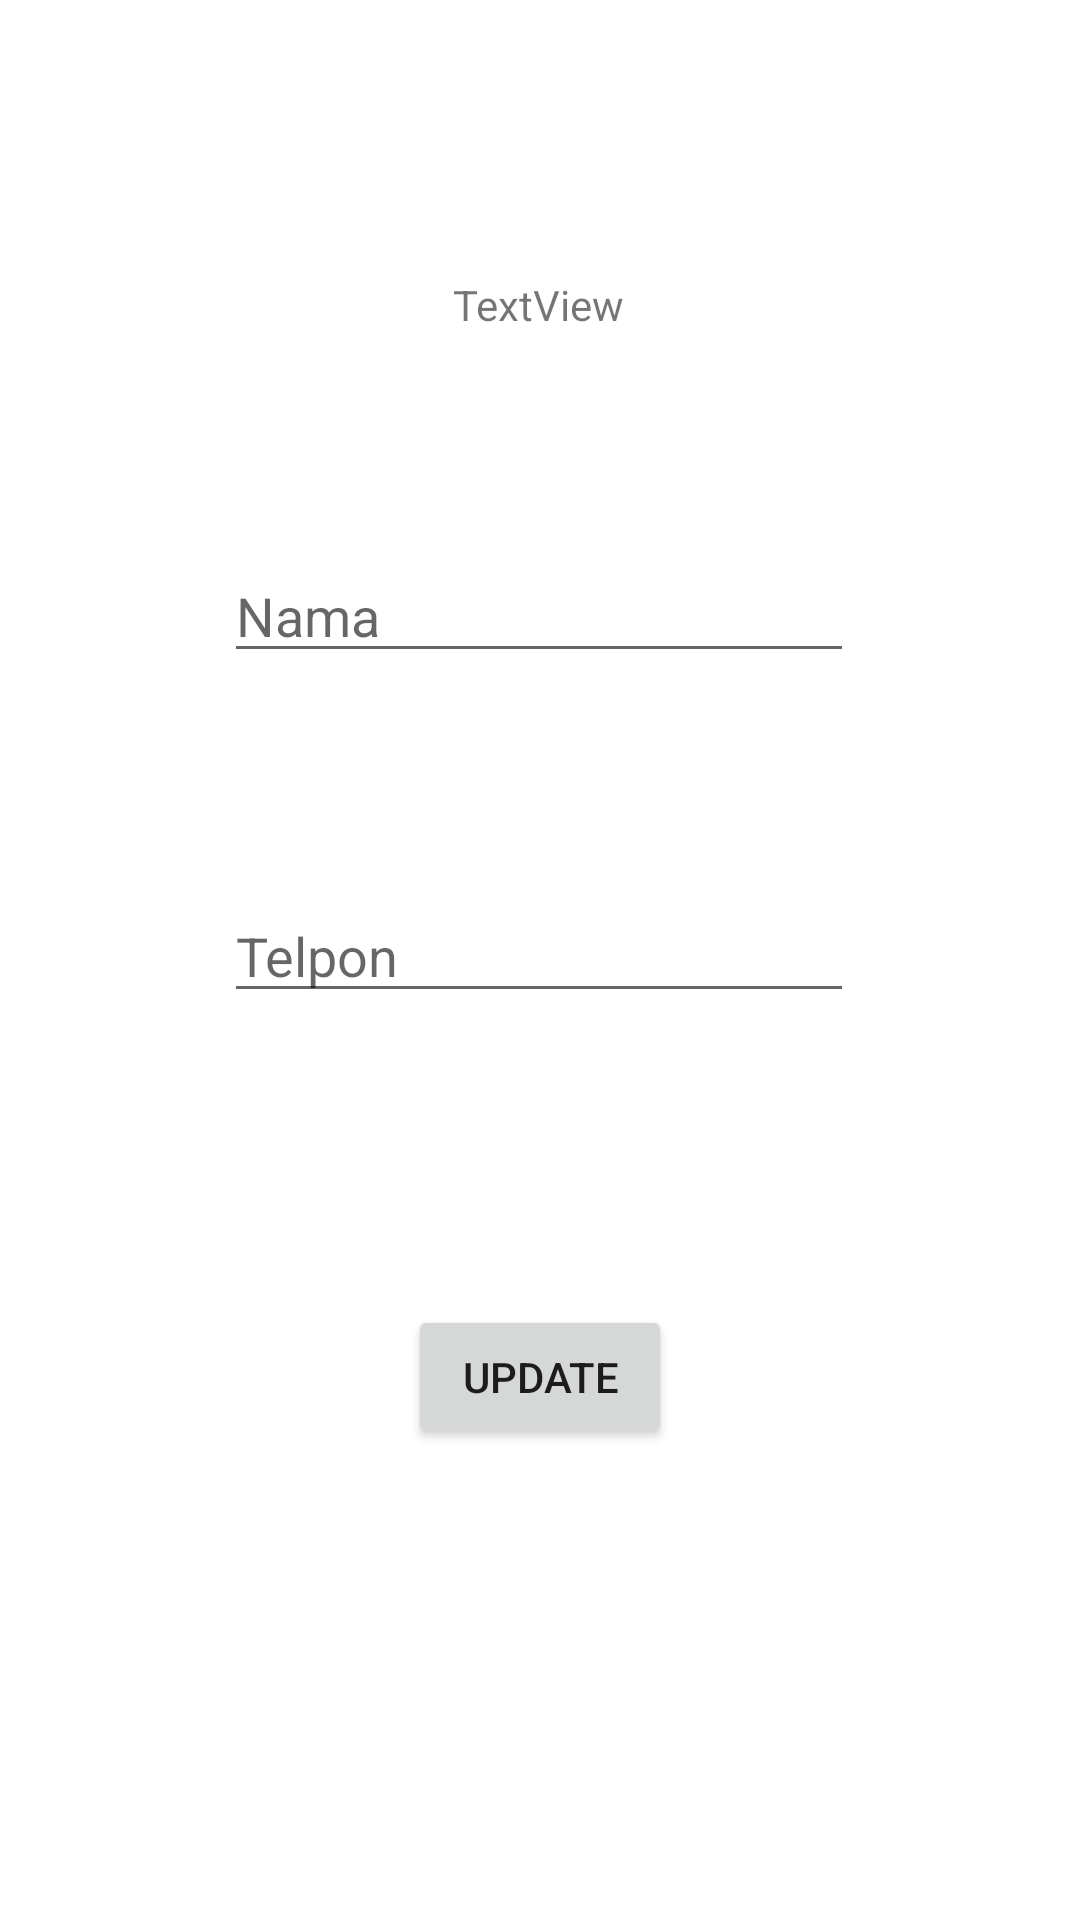

Produce the Android XML layout that renders to this screen, including the resource entries it uses.
<!-- AndroidManifest.xml: application theme Theme.ActivityMysql -->
<!-- res/layout/activity_edit_teman.xml -->
<?xml version="1.0" encoding="utf-8"?>
<androidx.constraintlayout.widget.ConstraintLayout xmlns:android="http://schemas.android.com/apk/res/android"
    xmlns:app="http://schemas.android.com/apk/res-auto"
    xmlns:tools="http://schemas.android.com/tools"
    android:layout_width="match_parent"
    android:layout_height="match_parent"
    tools:context=".EditTeman">

    <TextView
        android:id="@+id/textId"
        android:layout_width="wrap_content"
        android:layout_height="wrap_content"
        android:layout_marginTop="92dp"
        android:text="TextView"
        app:layout_constraintEnd_toEndOf="parent"
        app:layout_constraintHorizontal_bias="0.498"
        app:layout_constraintStart_toStartOf="parent"
        app:layout_constraintTop_toTopOf="parent" />

    <EditText
        android:id="@+id/editNm"
        android:layout_width="wrap_content"
        android:layout_height="wrap_content"
        android:layout_marginTop="72dp"
        android:ems="10"
        android:hint="Nama"
        android:inputType="textPersonName"
        app:layout_constraintEnd_toEndOf="parent"
        app:layout_constraintHorizontal_bias="0.497"
        app:layout_constraintStart_toStartOf="parent"
        app:layout_constraintTop_toBottomOf="@+id/textId" />

    <EditText
        android:id="@+id/editTlp"
        android:layout_width="wrap_content"
        android:layout_height="wrap_content"
        android:layout_marginTop="72dp"
        android:ems="10"
        android:hint="Telpon"
        android:inputType="textPersonName"
        app:layout_constraintEnd_toEndOf="parent"
        app:layout_constraintHorizontal_bias="0.497"
        app:layout_constraintStart_toStartOf="parent"
        app:layout_constraintTop_toBottomOf="@+id/editNm" />

    <Button
        android:id="@+id/buttonEdit"
        android:layout_width="wrap_content"
        android:layout_height="wrap_content"
        android:layout_marginTop="88dp"
        android:text="Update"
        app:layout_constraintBottom_toBottomOf="parent"
        app:layout_constraintEnd_toEndOf="parent"
        app:layout_constraintStart_toStartOf="parent"
        app:layout_constraintTop_toBottomOf="@+id/editTlp"
        app:layout_constraintVertical_bias="0.056" />
</androidx.constraintlayout.widget.ConstraintLayout>
<!-- resources referenced by this layout -->
<resources>
  <style name="Theme.ActivityMysql" parent="Theme.MaterialComponents.DayNight.DarkActionBar">
          
          <item name="colorPrimary">@color/purple_500</item>
          <item name="colorPrimaryVariant">@color/purple_700</item>
          <item name="colorOnPrimary">@color/white</item>
          
          <item name="colorSecondary">@color/teal_200</item>
          <item name="colorSecondaryVariant">@color/teal_700</item>
          <item name="colorOnSecondary">@color/black</item>
          
          <item name="android:statusBarColor" tools:targetApi="l">?attr/colorPrimaryVariant</item>
          
      </style>
  <!-- not gathered from this repository: default colours our renderer supplied (Android Studio template values) -->
  <color name="purple_500">#FF6200EE</color>
  <color name="purple_700">#FF3700B3</color>
  <color name="teal_200">#FF03DAC5</color>
  <color name="teal_700">#FF018786</color>
  <color name="black">#FF000000</color>
  <color name="white">#FFFFFFFF</color>
</resources>
